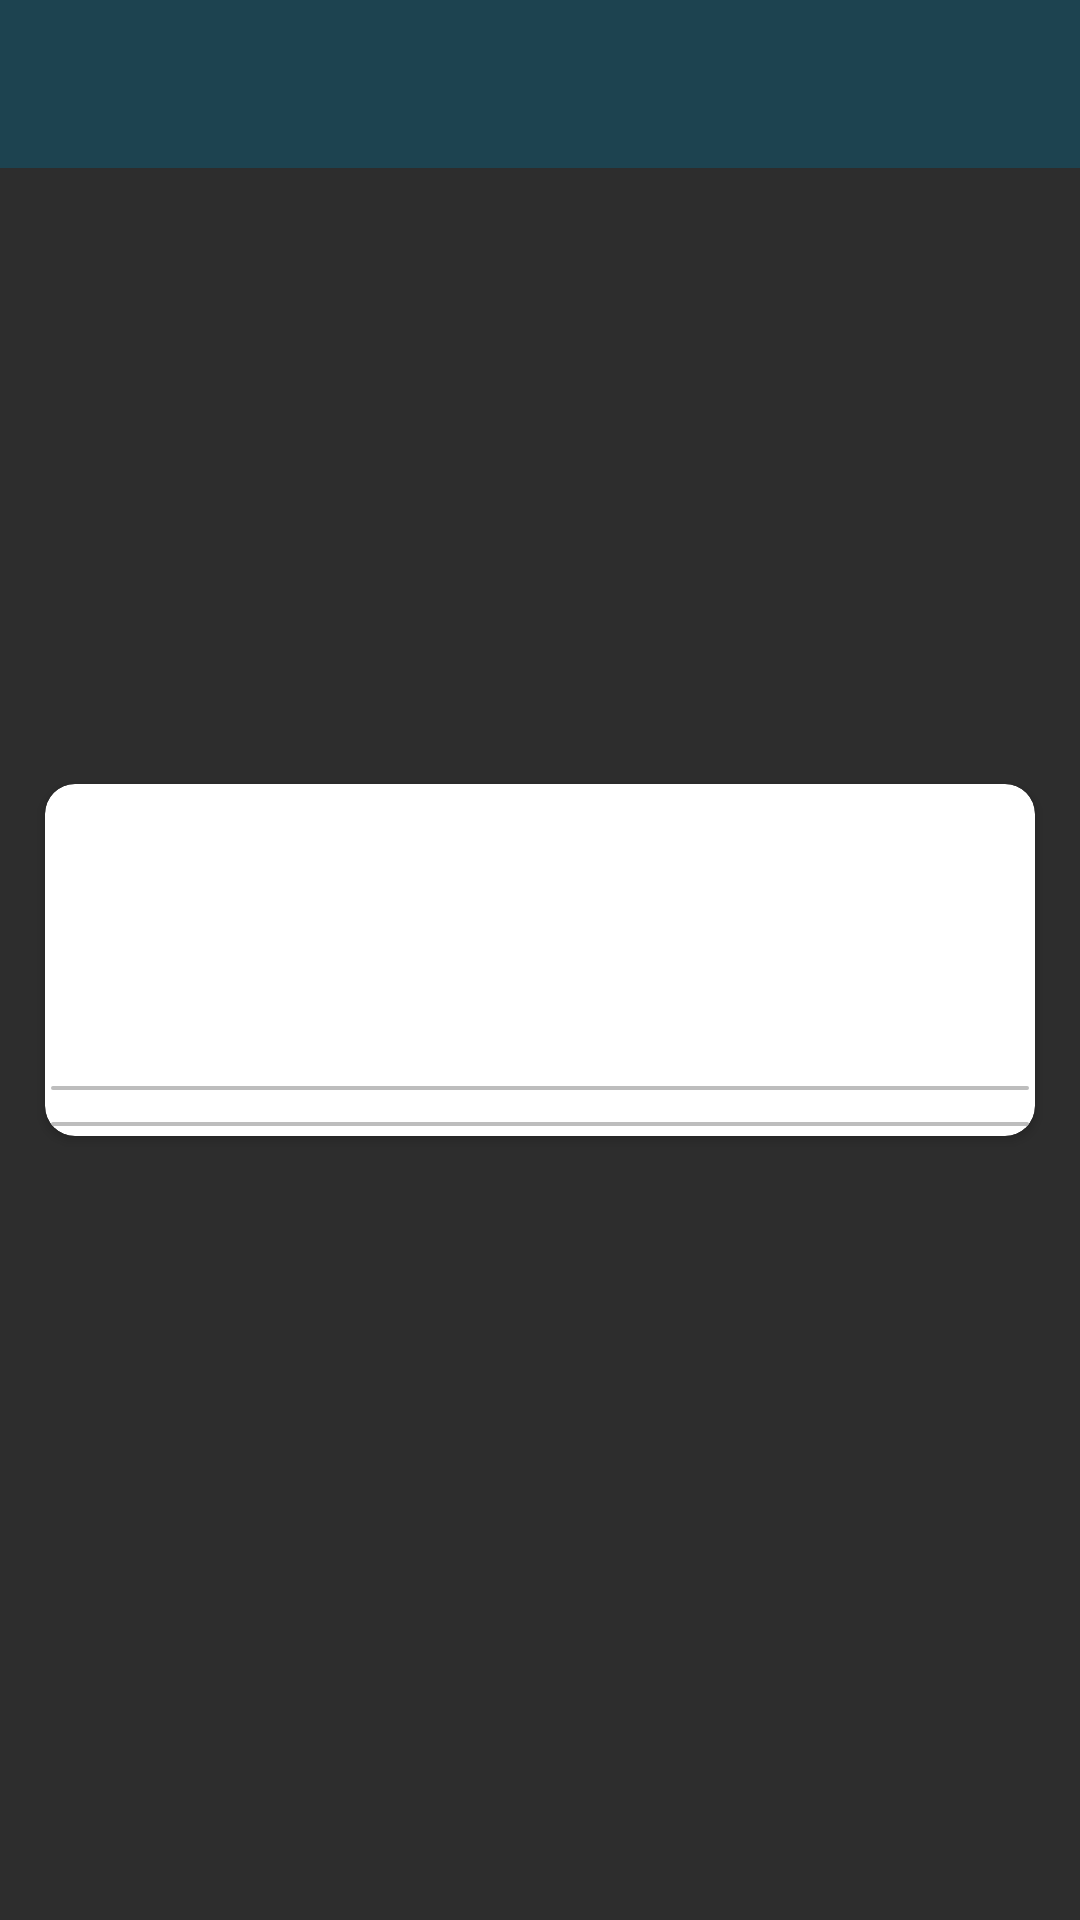

Layout XML and referenced resources for this Android screen:
<!-- AndroidManifest.xml: application theme AppTheme.NoActionBar -->
<!-- res/layout/activity_preview_.xml -->
<?xml version="1.0" encoding="utf-8"?>
<RelativeLayout xmlns:android="http://schemas.android.com/apk/res/android"
    xmlns:app="http://schemas.android.com/apk/res-auto"
    xmlns:tools="http://schemas.android.com/tools"
    android:layout_width="match_parent"
    android:orientation="vertical"
   android:backgroundTint="@color/gray"
   android:background="@color/black"
    android:layout_height="match_parent"
    tools:context=".Activities.Preview_Activity">

    <androidx.appcompat.widget.Toolbar
        android:layout_width="match_parent"
        android:layout_height="wrap_content"
        android:id="@+id/mToolbar"
        app:titleTextColor="@color/white"
        android:background="@color/colorPrimary"
        android:theme="@style/AppTheme.NoActionBar"
        android:fitsSystemWindows="true"/>

 <androidx.cardview.widget.CardView
     android:layout_width="match_parent"
     android:layout_height="wrap_content"
     android:layout_marginHorizontal="15dp"
     app:cardCornerRadius="10dp"
     android:layout_centerVertical="true" >
     <LinearLayout
         android:layout_width="match_parent"
         android:layout_height="match_parent"
         android:layout_gravity="center_horizontal"
         android:orientation="vertical">
<LinearLayout
    android:layout_width="wrap_content"
    android:layout_height="wrap_content"
    android:paddingVertical="30dp"
    android:layout_gravity="center_horizontal"
    android:orientation="horizontal">
    <de.hdodenhof.circleimageview.CircleImageView
        android:layout_width="70dp"
        android:layout_height="70dp"
        android:visibility="gone"
        android:id="@+id/dp"
        android:layout_gravity="center_vertical|center_horizontal"

        />
         <TextView
             android:layout_width="wrap_content"
             android:layout_height="wrap_content"
             android:id="@+id/name"
             android:layout_marginLeft="10dp"
             android:fontFamily="@font/poppins_bold"
             android:layout_gravity="center"
             android:textAlignment="center"
             android:textColor="@color/black"
             android:textSize="30dp"
             android:textStyle="bold" />
</LinearLayout>

         <LinearLayout
             android:layout_width="match_parent"
             android:layout_height="wrap_content"
             android:visibility="gone"
             android:id="@+id/relative2"
             android:orientation="horizontal">

         <TextView
             android:layout_width="wrap_content"
             android:layout_height="wrap_content"
             android:fontFamily="@font/poppins_medium"
             android:layout_marginLeft="10dp"
             android:id="@+id/company"
            android:visibility="gone"
             android:textColor="#000000"
             android:textSize="20sp" />
             <TextView
                 android:layout_width="wrap_content"
                 android:layout_height="wrap_content"
                 android:fontFamily="@font/poppins_medium"
                 android:visibility="gone"
                 android:id="@+id/comma"
                 android:text=" , "
                 android:textColor="#000000"
                 android:textSize="20sp" />
             <TextView
                 android:layout_width="wrap_content"
                 android:layout_height="wrap_content"
                 android:fontFamily="@font/poppins_medium"
                  android:layout_marginLeft="5dp"
                 android:id="@+id/designation"
                 android:visibility="gone"
                 android:textColor="#000000"
                 android:textSize="20sp" />

         </LinearLayout>



         <TextView
             android:layout_width="match_parent"
             android:layout_height="wrap_content"
             android:fontFamily="@font/poppins"
             android:layout_marginLeft="10dp"
             android:id="@+id/about"
             android:visibility="gone"
             android:layout_marginBottom="30dp"
             android:text=""
             android:textColor="#000000"
             android:textSize="18sp" />
         <ImageView
             android:layout_width="match_parent"
             android:layout_height="wrap_content"
             android:layout_marginHorizontal="2dp"
             android:src="@drawable/line"
             android:layout_marginBottom="10dp"
            />

         <TextView
             android:id="@+id/number"
             android:layout_width="match_parent"
             android:layout_height="wrap_content"
             android:layout_marginHorizontal="10dp"
             android:visibility="gone"
             android:drawableLeft="@drawable/ic_phone"
             android:drawablePadding="12dp"
             android:onClick="getDialer"
             android:fontFamily="@font/poppins_medium"
             android:textSize="18sp" />





     <TextView
         android:layout_width="match_parent"
         android:layout_height="wrap_content"
         android:layout_marginTop="10dp"
         android:layout_marginHorizontal="10dp"
         android:textSize="18sp"
         android:visibility="gone"
         android:onClick="composeEmail"
         android:fontFamily="@font/poppins_medium"
         android:drawableLeft="@drawable/ic_email"
         android:drawablePadding="12dp"
         android:id="@+id/email"/>
         <TextView
             android:layout_width="match_parent"
             android:layout_height="wrap_content"

             android:layout_margin="10dp"
             android:textSize="18sp"
             android:layout_gravity="bottom"
             android:visibility="gone"
             android:textColor="#000"
             android:fontFamily="@font/poppins_medium"
             android:drawableLeft="@drawable/ic_pin"
             android:drawablePadding="12dp"
             android:id="@+id/address"/>

         <ImageView
         android:layout_width="match_parent"
         android:layout_height="wrap_content"
         android:layout_marginHorizontal="2dp"
         android:src="@drawable/line"
         android:layout_marginBottom="3dp"/>

         <Button
             android:layout_width="match_parent"
             android:layout_height="wrap_content"
             android:layout_marginHorizontal="20dp"
             android:layout_marginTop="5dp"
             android:text="Make A Payment"
             android:visibility="gone"
             android:layout_marginBottom="10dp"
             android:id="@+id/bank"
             android:onClick="bankDetails"/>

         <TextView
             android:layout_width="match_parent"
             android:layout_height="wrap_content"
             android:text="Follow me on"
             android:textAlignment="center"
             android:textSize="18dp"
             android:visibility="gone"
             android:layout_marginBottom="0dp"
             android:layout_marginTop="10dp"/>

         <GridLayout
             android:layout_width="match_parent"
             android:layout_height="wrap_content"
             android:visibility="gone"
             android:padding="10dp"
             android:id="@+id/myGrid"/>



     </LinearLayout>


 </androidx.cardview.widget.CardView>
</RelativeLayout>
<!-- resources referenced by this layout -->
<resources>
  <color name="black">#121212</color>
  <color name="colorPrimary">#1D4350</color>
  <color name="gray">#2d2d2d</color>
  <color name="white">#fff</color>
  <!-- drawable ic_email (drawable) -->
  <vector xmlns:android="http://schemas.android.com/apk/res/android"
      android:width="24dp"
      android:height="24dp"
      android:viewportWidth="512"
      android:viewportHeight="512">
    <path
        android:pathData="M480,80H32C14.336,80 0,94.336 0,112v18.208l256,108.416l256,-108.448V112C512,94.336 497.664,80 480,80z"
        android:fillColor="@color/gray"/>
    <path
        android:pathData="M262.24,270.72c-1.984,0.864 -4.128,1.28 -6.24,1.28s-4.256,-0.416 -6.24,-1.28L0,164.96V400c0,17.664 14.336,32 32,32h448c17.664,0 32,-14.336 32,-32V164.96L262.24,270.72z"
        android:fillColor="@color/gray"/>
  </vector>
  <!-- drawable ic_phone (drawable) -->
  <vector xmlns:android="http://schemas.android.com/apk/res/android"
      android:width="15dp"
      android:height="15dp"
      android:viewportWidth="459"
      android:viewportHeight="459">
    <path
        android:fillColor="#fff"
        android:pathData="M91.8,198.9c35.7,71.4 96.9,130.05 168.3,168.3L316.2,311.1c7.649,-7.649 17.85,-10.199 25.5,-5.1c28.05,10.2 58.649,15.3 91.8,15.3c15.3,0 25.5,10.2 25.5,25.5v86.7c0,15.3 -10.2,25.5 -25.5,25.5C193.8,459 0,265.2 0,25.5C0,10.2 10.2,0 25.5,0h89.25c15.3,0 25.5,10.2 25.5,25.5c0,30.6 5.1,61.2 15.3,91.8c2.55,7.65 0,17.85 -5.1,25.5L91.8,198.9z"/>
  </vector>
  <!-- drawable ic_pin (drawable) -->
  <vector xmlns:android="http://schemas.android.com/apk/res/android"
      android:width="15dp"
      android:height="15dp"
      android:viewportWidth="426.667"
      android:viewportHeight="426.667">
    <path
        android:fillColor="@color/gray"
        android:pathData="M213.333,0C130.88,0 64,66.88 64,149.333c0,112 149.333,277.333 149.333,277.333s149.333,-165.333 149.333,-277.333C362.667,66.88 295.787,0 213.333,0zM213.333,202.667c-29.44,0 -53.333,-23.893 -53.333,-53.333S183.893,96 213.333,96s53.333,23.893 53.333,53.333S242.773,202.667 213.333,202.667z"/>
  </vector>
  <!-- drawable line (drawable) -->
  <?xml version="1.0" encoding="utf-8"?>
  <shape xmlns:android="http://schemas.android.com/apk/res/android">
  
      <corners
          android:bottomLeftRadius="5dp"
          android:bottomRightRadius="5dp"
          android:topLeftRadius="5dp"
          android:topRightRadius="5dp" />
      <size
          android:height="2dp"
          android:width="500dp"/>
      <solid
          android:color="@color/lightGray" />
  
  </shape>
  <style name="AppTheme.NoActionBar">
      <item name="windowNoTitle">true</item>
      <item name="windowActionBar">false</item>
      <item name="android:windowTranslucentStatus">true</item>
      <item name="android:textColorHint">@color/black</item>
      <item name="android:textColorSecondary">@color/white</item>
  
  </style>
  <color name="lightGray">#BDBDBD</color>
</resources>
